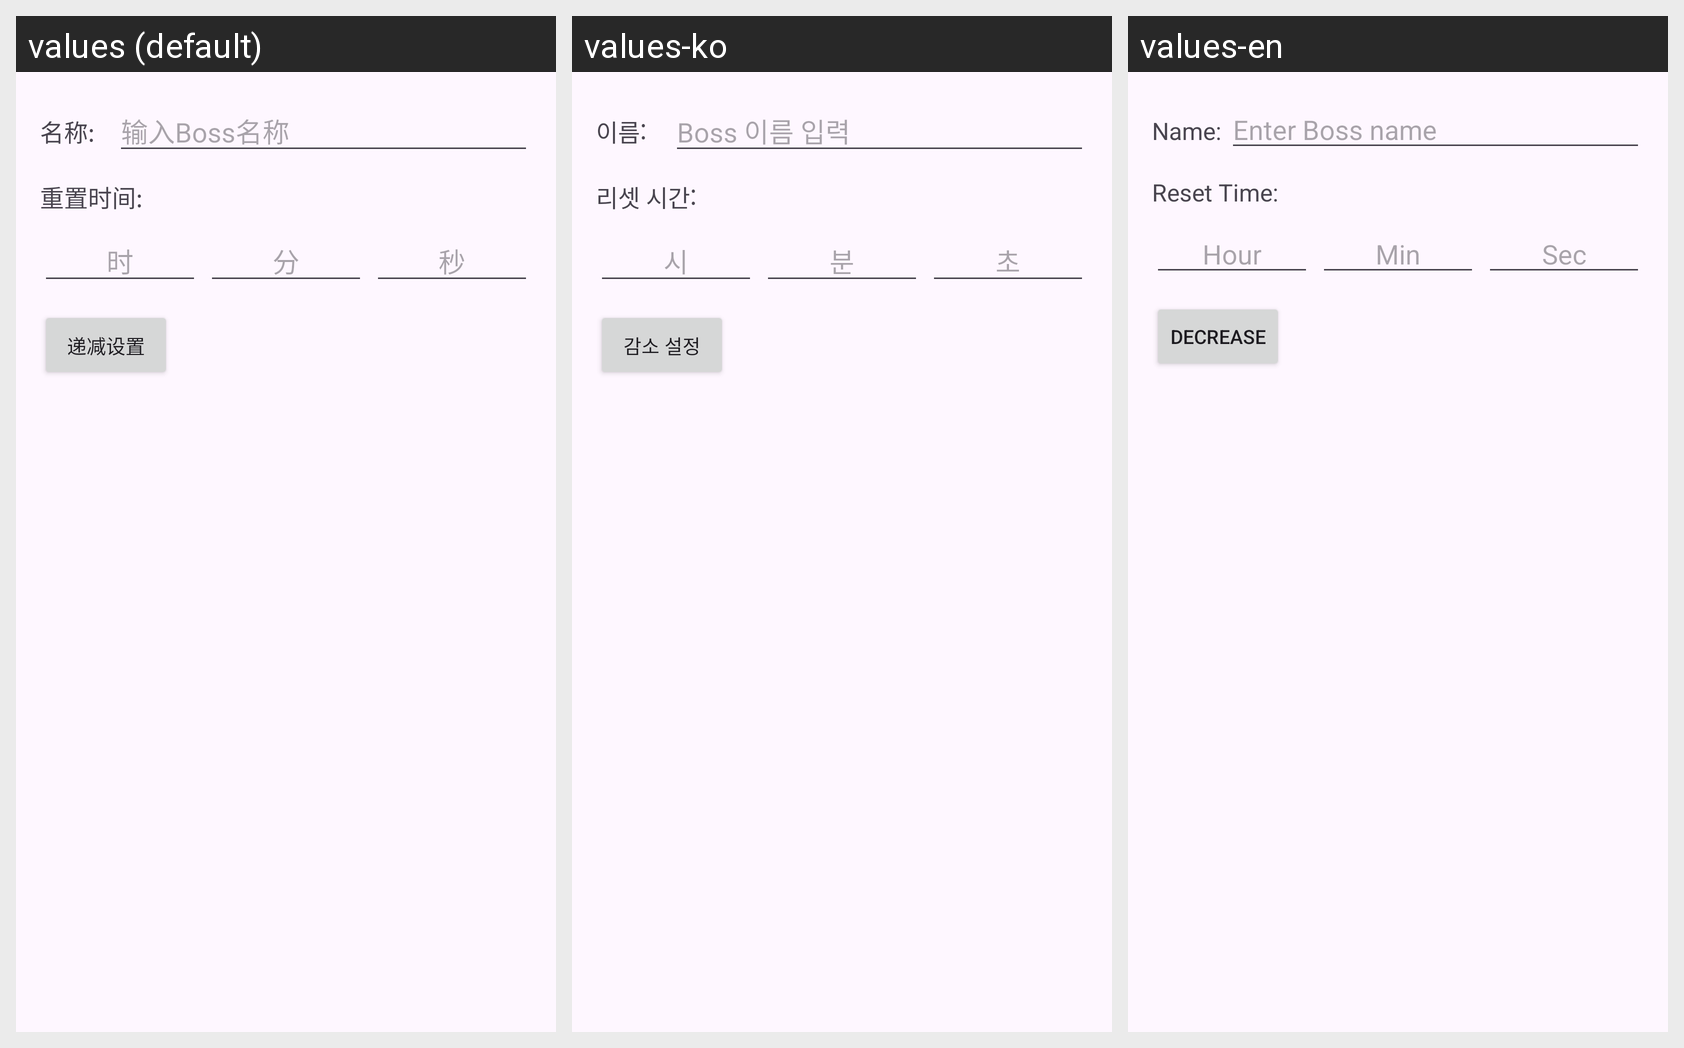

Strings drawn on this Android screen and how each of the app's shown locales translates them:
Android screen res/layout/dialog_edit_name.xml rendered under 3 locales, left to right: values (default), values-ko, values-en. Device: Nexus 5 (rendered at 1080×1920; each locale shown at half size, 540×960, under a caption strip naming it); theme Theme.Boss.
Strings drawn on this screen, with the default value and each locale's value (text and hints the layout hard-codes, and strings that could not be matched under every locale, appear in the picture but are not listed):

input_name_label
  values: 名称:
  values-ko: 이름:
  values-en: Name:

input_name_hint
  values: 输入Boss名称
  values-ko: Boss 이름 입력
  values-en: Enter Boss name

input_reset_time_label
  values: 重置时间:
  values-ko: 리셋 시간:
  values-en: Reset Time:

input_hour_hint
  values: 时
  values-ko: 시
  values-en: Hour

input_minute_hint
  values: 分
  values-ko: 분
  values-en: Min

input_second_hint
  values: 秒
  values-ko: 초
  values-en: Sec

decrease_config
  values: 递减设置
  values-ko: 감소 설정
  values-en: Decrease
